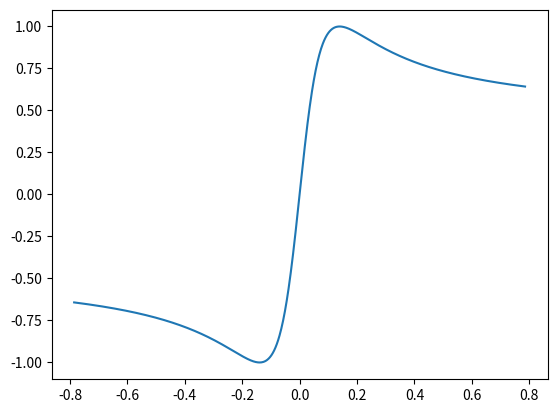

The matplotlib source for this figure:
import matplotlib.pyplot as plt
import numpy as np

D_tire = -1.0
C_tire = 1.7
B_tire = 9.5

max_abs_slip_angle = np.pi/4
slip_angles = np.linspace(-max_abs_slip_angle, max_abs_slip_angle, num=1000)
mu_norm = - D_tire * np.sin(C_tire * np.arctan(B_tire * slip_angles))

fig, ax = plt.subplots()

ax.plot(slip_angles, mu_norm)

plt.show()